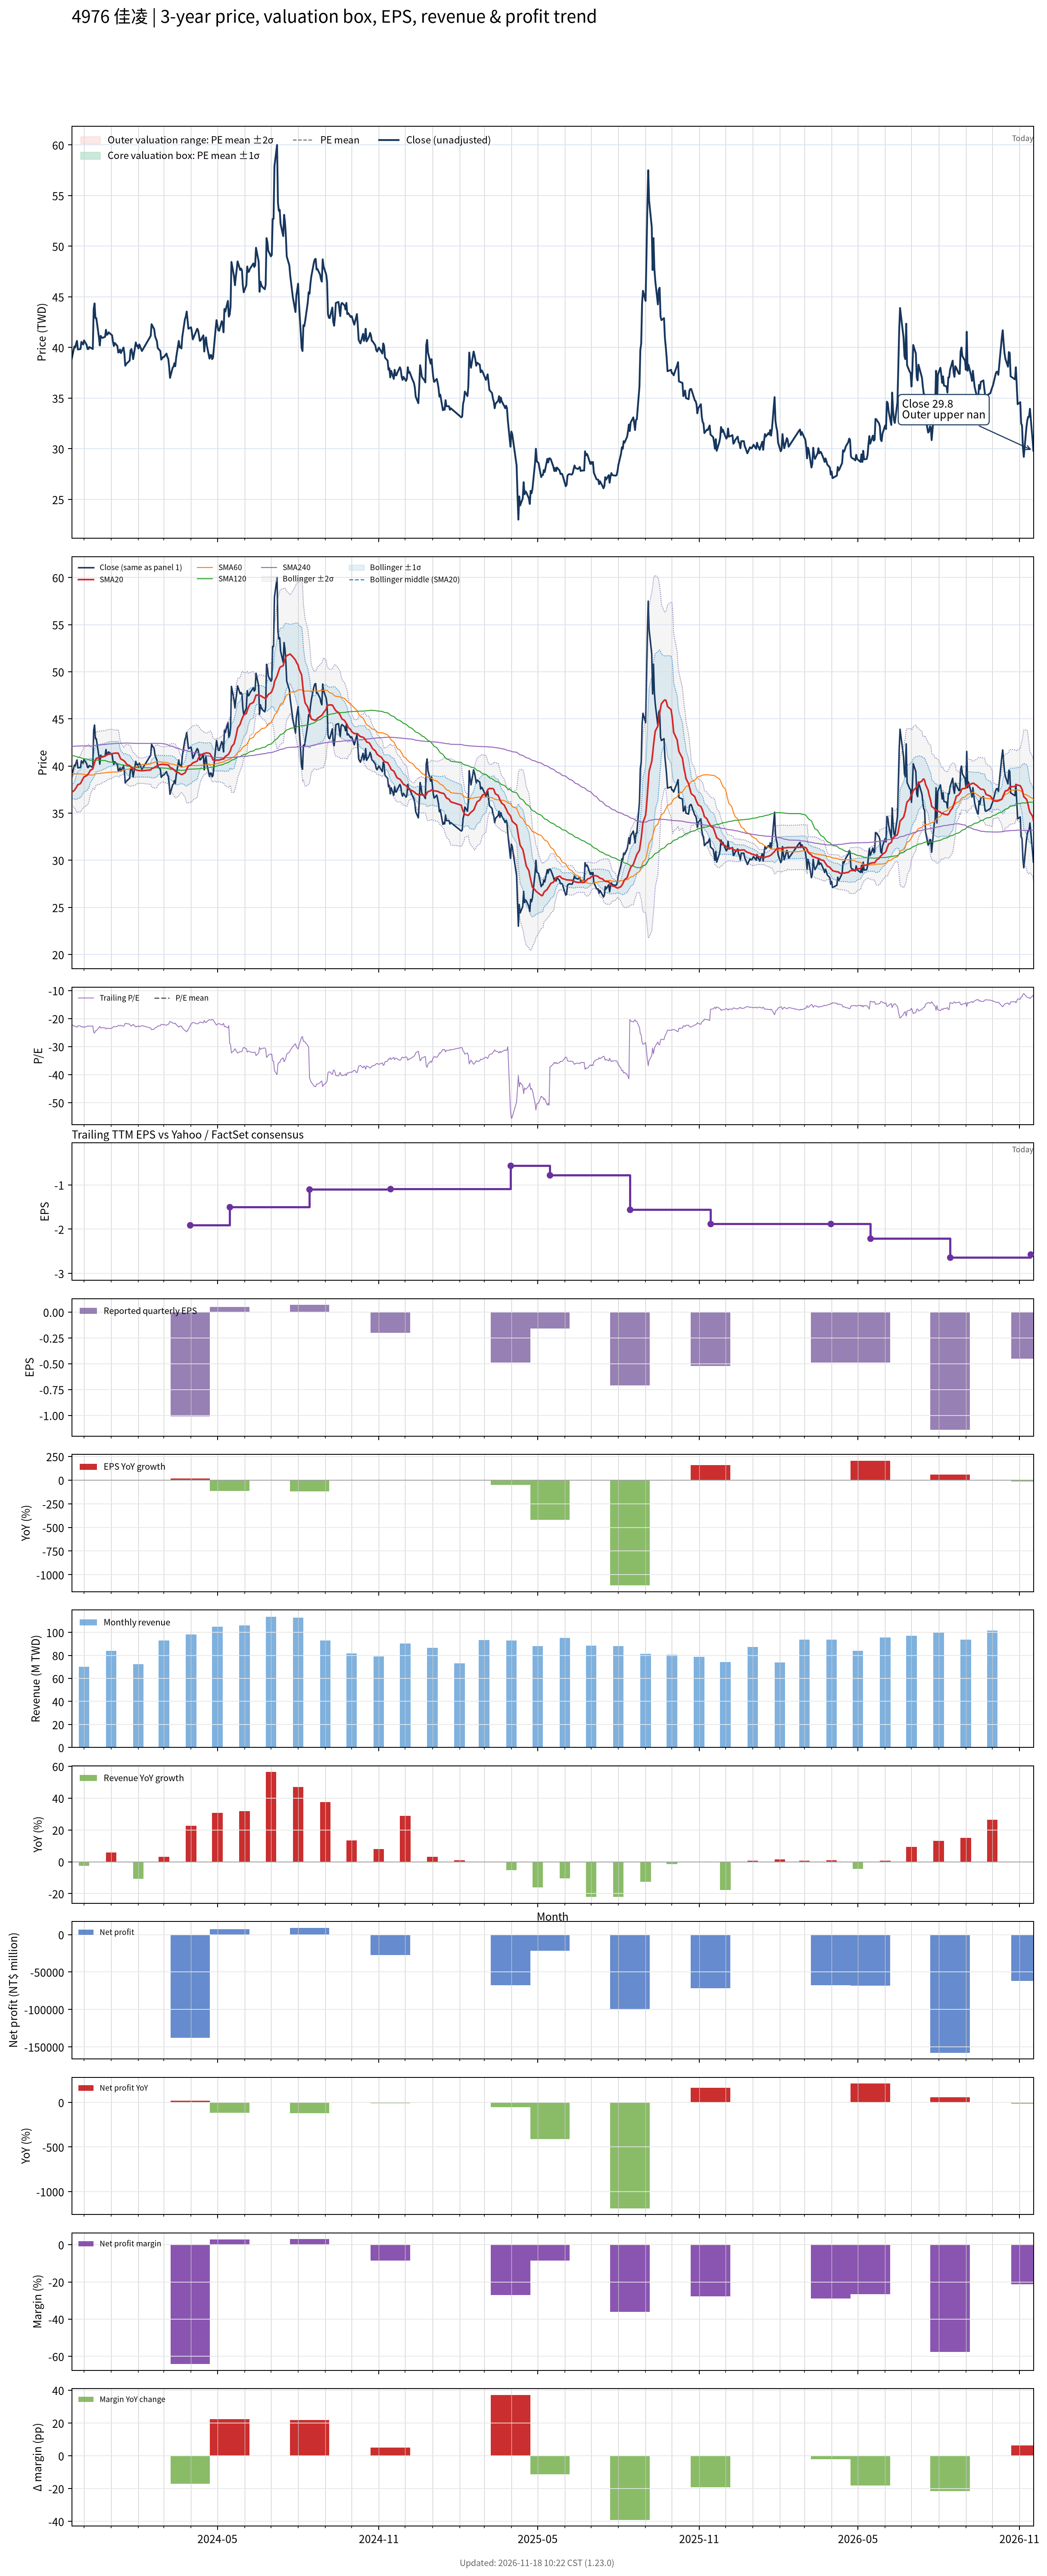

The table this chart was drawn from, first rows:
# chart-version: skill-stock-dynamic-val…
date, close, available_date, period_end, eps, ttm_eps, pe, pe_mean, pe_std, price_m2, price_m1, price_mean, price_p1, price_p2, forward_eps, forward_pe, forward_pe_mean, forward_pe_std, forward_price_m2, forward_price_m1, forward_price_mean, forward_price_p1, forward_price_p2, sma20
2023-11-17, 38.9, 2023-11-14, 2023-09-30, -0.21, -1.76, -22.1, , , , , , , , , , , , , , , , , 37.22
2023-11-20, 40.1, 2023-11-14, 2023-09-30, -0.21, -1.76, -22.78, , , , , , , , , , , , , , , , , 37.41
2023-11-21, 40, 2023-11-14, 2023-09-30, -0.21, -1.76, -22.73, , , , , , , , , , , , , , , , , 37.57
2023-11-22, 40.4, 2023-11-14, 2023-09-30, -0.21, -1.76, -22.95, , , , , , , , , , , , , , , , , 37.7
2023-11-23, 40.65, 2023-11-14, 2023-09-30, -0.21, -1.76, -23.1, , , , , , , , , , , , , , , , , 37.87
2023-11-24, 39.8, 2023-11-14, 2023-09-30, -0.21, -1.76, -22.61, , , , , , , , , , , , , , , , , 38.02
2023-11-27, 39.85, 2023-11-14, 2023-09-30, -0.21, -1.76, -22.64, , , , , , , , , , , , , , , , , 38.13
2023-11-28, 40.55, 2023-11-14, 2023-09-30, -0.21, -1.76, -23.04, , , , , , , , , , , , , , , , , 38.33
2023-11-29, 40.4, 2023-11-14, 2023-09-30, -0.21, -1.76, -22.95, , , , , , , , , , , , , , , , , 38.52
2023-11-30, 40.3, 2023-11-14, 2023-09-30, -0.21, -1.76, -22.9, , , , , , , , , , , , , , , , , 38.68
2023-12-01, 40.7, 2023-11-14, 2023-09-30, -0.21, -1.76, -23.12, , , , , , , , , , , , , , , , , 38.85
2023-12-04, 40.25, 2023-11-14, 2023-09-30, -0.21, -1.76, -22.87, , , , , , , , , , , , , , , , , 38.98
2023-12-05, 39.85, 2023-11-14, 2023-09-30, -0.21, -1.76, -22.64, , , , , , , , , , , , , , , , , 39.08
2023-12-06, 39.85, 2023-11-14, 2023-09-30, -0.21, -1.76, -22.64, , , , , , , , , , , , , , , , , 39.17
2023-12-07, 40.05, 2023-11-14, 2023-09-30, -0.21, -1.76, -22.76, , , , , , , , , , , , , , , , , 39.33
2023-12-08, 40, 2023-11-14, 2023-09-30, -0.21, -1.76, -22.73, , , , , , , , , , , , , , , , , 39.52
2023-12-11, 39.85, 2023-11-14, 2023-09-30, -0.21, -1.76, -22.64, , , , , , , , , , , , , , , , , 39.7
2023-12-12, 43.8, 2023-11-14, 2023-09-30, -0.21, -1.76, -24.89, , , , , , , , , , , , , , , , , 40.04
2023-12-13, 44.35, 2023-11-14, 2023-09-30, -0.21, -1.76, -25.2, , , , , , , , , , , , , , , , , 40.37
2023-12-14, 42.9, 2023-11-14, 2023-09-30, -0.21, -1.76, -24.38, , , , , , , , , , , , , , , , , 40.63
2023-12-15, 42.9, 2023-11-14, 2023-09-30, -0.21, -1.76, -24.38, , , , , , , , , , , , , , , , , 40.83
2023-12-18, 41, 2023-11-14, 2023-09-30, -0.21, -1.76, -23.3, , , , , , , , , , , , , , , , , 40.87
2023-12-19, 40.2, 2023-11-14, 2023-09-30, -0.21, -1.76, -22.84, , , , , , , , , , , , , , , , , 40.88
2023-12-20, 41.15, 2023-11-14, 2023-09-30, -0.21, -1.76, -23.38, , , , , , , , , , , , , , , , , 40.92
2023-12-21, 41, 2023-11-14, 2023-09-30, -0.21, -1.76, -23.3, , , , , , , , , , , , , , , , , 40.94
2023-12-22, 40.95, 2023-11-14, 2023-09-30, -0.21, -1.76, -23.27, , , , , , , , , , , , , , , , , 40.99
2023-12-25, 41.05, 2023-11-14, 2023-09-30, -0.21, -1.76, -23.32, , , , , , , , , , , , , , , , , 41.05
2023-12-26, 41.75, 2023-11-14, 2023-09-30, -0.21, -1.76, -23.72, , , , , , , , , , , , , , , , , 41.12
2023-12-27, 41.25, 2023-11-14, 2023-09-30, -0.21, -1.76, -23.44, , , , , , , , , , , , , , , , , 41.16
2023-12-28, 41.3, 2023-11-14, 2023-09-30, -0.21, -1.76, -23.47, , , , , , , , , , , , , , , , , 41.21
2023-12-29, 41.5, 2023-11-14, 2023-09-30, -0.21, -1.76, -23.58, , , , , , , , , , , , , , , , , 41.25
2024-01-02, 41.2, 2023-11-14, 2023-09-30, -0.21, -1.76, -23.41, , , , , , , , , , , , , , , , , 41.3
2024-01-03, 40.55, 2023-11-14, 2023-09-30, -0.21, -1.76, -23.04, , , , , , , , , , , , , , , , , 41.33
2024-01-04, 40.15, 2023-11-14, 2023-09-30, -0.21, -1.76, -22.81, , , , , , , , , , , , , , , , , 41.34
2024-01-05, 40.45, 2023-11-14, 2023-09-30, -0.21, -1.76, -22.98, , , , , , , , , , , , , , , , , 41.37
2024-01-08, 40.15, 2023-11-14, 2023-09-30, -0.21, -1.76, -22.81, , , , , , , , , , , , , , , , , 41.37
2024-01-09, 39.5, 2023-11-14, 2023-09-30, -0.21, -1.76, -22.44, , , , , , , , , , , , , , , , , 41.35
2024-01-10, 39.55, 2023-11-14, 2023-09-30, -0.21, -1.76, -22.47, , , , , , , , , , , , , , , , , 41.14
2024-01-11, 39.8, 2023-11-14, 2023-09-30, -0.21, -1.76, -22.61, , , , , , , , , , , , , , , , , 40.91
2024-01-12, 39.45, 2023-11-14, 2023-09-30, -0.21, -1.76, -22.41, , , , , , , , , , , , , , , , , 40.74
2024-01-15, 40, 2023-11-14, 2023-09-30, -0.21, -1.76, -22.73, , , , , , , , , , , , , , , , , 40.6
2024-01-16, 39.4, 2023-11-14, 2023-09-30, -0.21, -1.76, -22.39, , , , , , , , , , , , , , , , , 40.52
2024-01-17, 38.2, 2023-11-14, 2023-09-30, -0.21, -1.76, -21.7, , , , , , , , , , , , , , , , , 40.42
2024-01-18, 38.35, 2023-11-14, 2023-09-30, -0.21, -1.76, -21.79, , , , , , , , , , , , , , , , , 40.28
2024-01-19, 38.45, 2023-11-14, 2023-09-30, -0.21, -1.76, -21.85, , , , , , , , , , , , , , , , , 40.15
2024-01-22, 38.7, 2023-11-14, 2023-09-30, -0.21, -1.76, -21.99, , , , , , , , , , , , , , , , , 40.04
2024-01-23, 39.7, 2023-11-14, 2023-09-30, -0.21, -1.76, -22.56, , , , , , , , , , , , , , , , , 39.97
2024-01-24, 39.85, 2023-11-14, 2023-09-30, -0.21, -1.76, -22.64, , , , , , , , , , , , , , , , , 39.88
2024-01-25, 39.45, 2023-11-14, 2023-09-30, -0.21, -1.76, -22.41, , , , , , , , , , , , , , , , , 39.78
2024-01-26, 38.85, 2023-11-14, 2023-09-30, -0.21, -1.76, -22.07, , , , , , , , , , , , , , , , , 39.66
2024-01-29, 40.5, 2023-11-14, 2023-09-30, -0.21, -1.76, -23.01, , , , , , , , , , , , , , , , , 39.61
2024-01-30, 40.15, 2023-11-14, 2023-09-30, -0.21, -1.76, -22.81, , , , , , , , , , , , , , , , , 39.56
2024-01-31, 40.2, 2023-11-14, 2023-09-30, -0.21, -1.76, -22.84, , , , , , , , , , , , , , , , , 39.54
2024-02-01, 39.9, 2023-11-14, 2023-09-30, -0.21, -1.76, -22.67, , , , , , , , , , , , , , , , , 39.53
2024-02-02, 40.3, 2023-11-14, 2023-09-30, -0.21, -1.76, -22.9, , , , , , , , , , , , , , , , , 39.52
2024-02-05, 39.65, 2023-11-14, 2023-09-30, -0.21, -1.76, -22.53, , , , , , , , , , , , , , , , , 39.5
2024-02-15, 41.15, 2023-11-14, 2023-09-30, -0.21, -1.76, -23.38, , , , , , , , , , , , , , , , , 39.58
2024-02-16, 42.3, 2023-11-14, 2023-09-30, -0.21, -1.76, -24.03, , , , , , , , , , , , , , , , , 39.72
2024-02-19, 41.8, 2023-11-14, 2023-09-30, -0.21, -1.76, -23.75, , , , , , , , , , , , , , , , , 39.82
... 667 more rows
